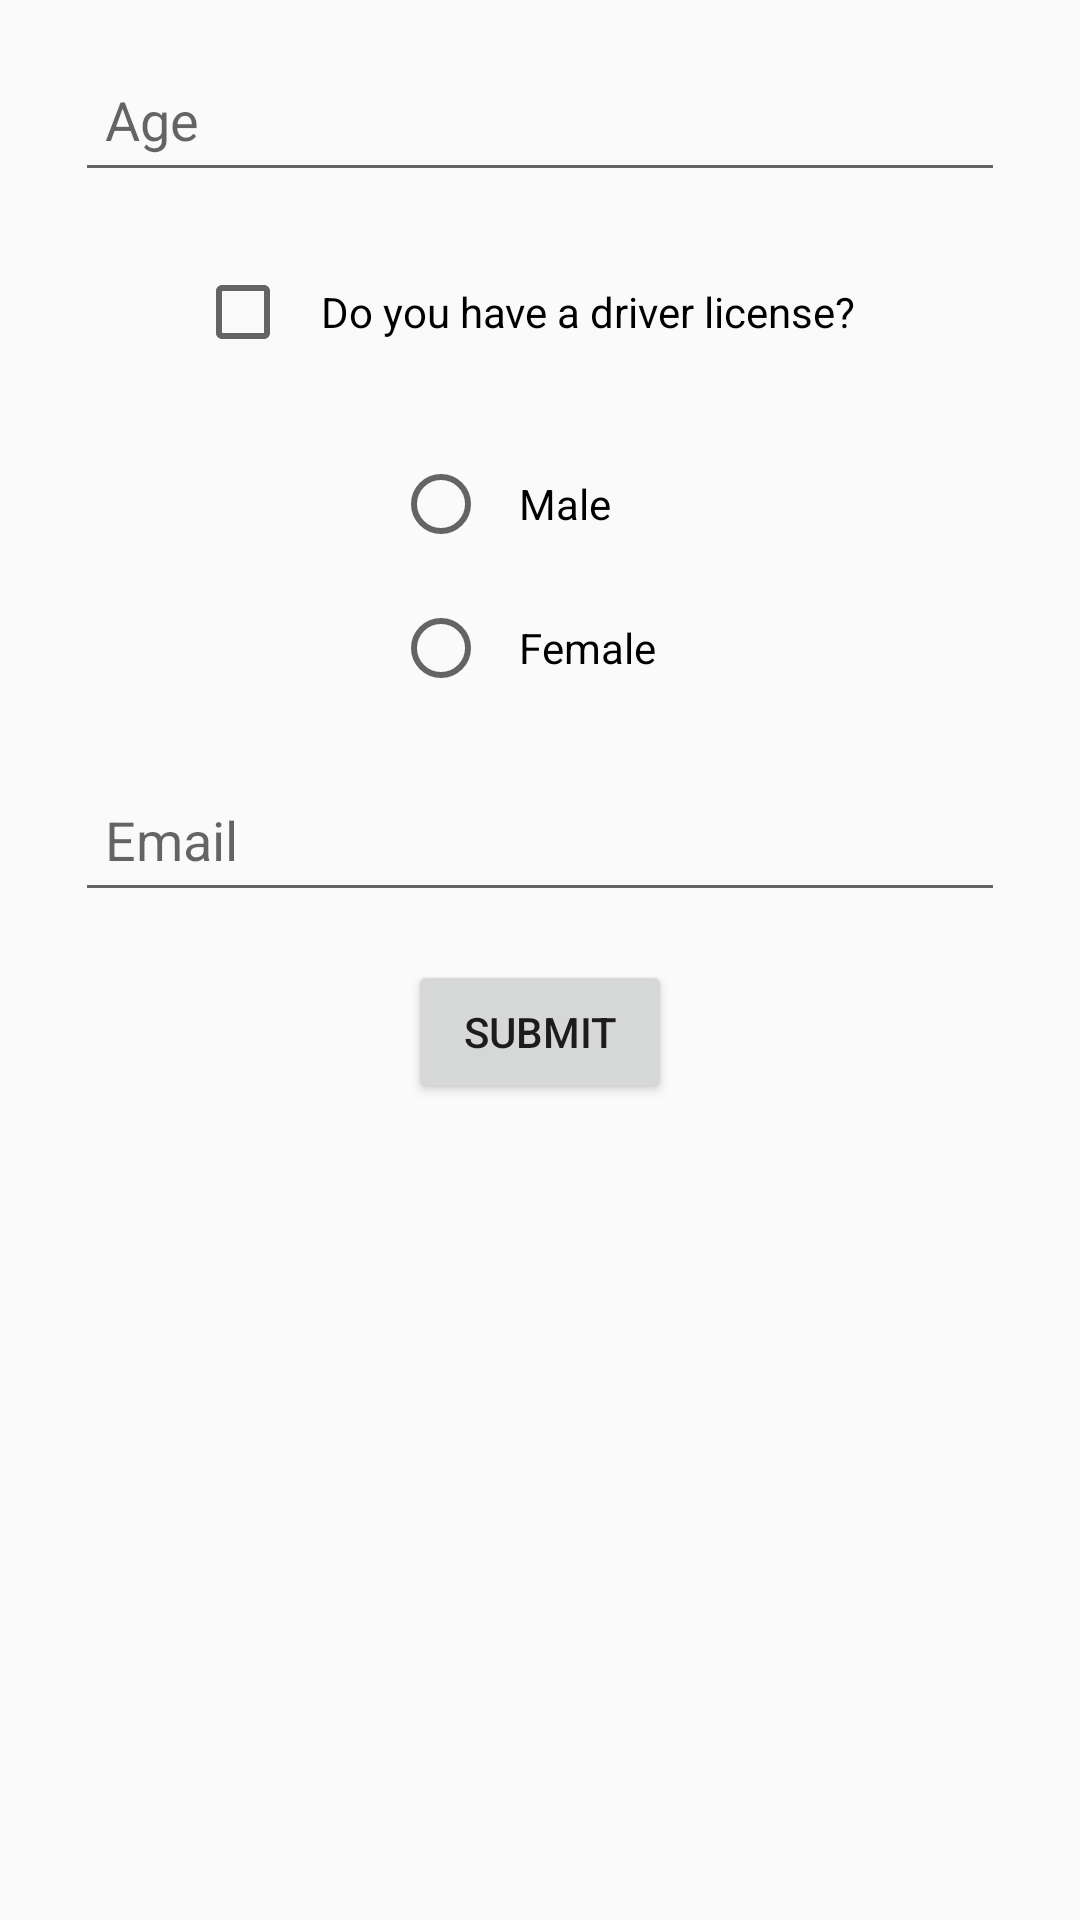

The Android layout XML behind this screen, and the referenced resources:
<!-- AndroidManifest.xml: application theme Theme.LifeCycleApp -->
<!-- res/layout/activity_profile.xml -->
<?xml version="1.0" encoding="utf-8"?>
<LinearLayout xmlns:android="http://schemas.android.com/apk/res/android"
    android:layout_width="match_parent"
    android:layout_height="match_parent"
    android:orientation="vertical"
    android:padding="16dp"
    android:gravity="center_horizontal">

    <EditText
        android:id="@+id/age"
        android:layout_width="310dp"
        android:layout_height="wrap_content"
        android:hint="Age"
        android:inputType="number"
        android:autofillHints="birthDateDay"
        android:minHeight="48dp"
        android:padding="10dp"
        android:layout_marginBottom="16dp" />

    <CheckBox
        android:id="@+id/has_driver_license"
        android:layout_width="wrap_content"
        android:layout_height="wrap_content"
        android:text="Do you have a driver license?"
        android:minHeight="48dp"
        android:padding="10dp"
        android:layout_marginBottom="16dp" />

    <RadioGroup
        android:id="@+id/gender_group"
        android:layout_width="wrap_content"
        android:layout_height="wrap_content"
        android:layout_marginBottom="16dp">
        <RadioButton
            android:id="@+id/male"
            android:layout_width="wrap_content"
            android:layout_height="wrap_content"
            android:text="Male"
            android:minHeight="48dp"
            android:padding="10dp" />
        <RadioButton
            android:id="@+id/female"
            android:layout_width="wrap_content"
            android:layout_height="wrap_content"
            android:text="Female"
            android:minHeight="48dp"
            android:padding="10dp" />
    </RadioGroup>

    <EditText
        android:id="@+id/email"
        android:layout_width="310dp"
        android:layout_height="wrap_content"
        android:hint="Email"
        android:inputType="textEmailAddress"
        android:autofillHints="emailAddress"
        android:minHeight="48dp"
        android:padding="10dp"
        android:layout_marginBottom="16dp" />

    <Button
        android:id="@+id/submit_button"
        android:layout_width="wrap_content"
        android:layout_height="wrap_content"
        android:text="Submit"
        android:minHeight="48dp"
        android:padding="10dp"
        android:layout_gravity="center_horizontal" />

    <TextView
        android:id="@+id/saved_data"
        android:layout_width="match_parent"
        android:layout_height="wrap_content"
        android:padding="10dp"
        android:text=""
        android:textSize="16sp"
        android:layout_marginTop="16dp" />
</LinearLayout>
<!-- resources referenced by this layout -->
<resources>
  <style name="Theme.LifeCycleApp" parent="Theme.AppCompat.Light.DarkActionBar">
          
          <item name="colorPrimary">@color/purple_500</item>
          <item name="colorPrimaryDark">@color/purple_700</item>
          <item name="colorAccent">@color/teal_200</item>
      </style>
  <!-- not gathered from this repository: default colours our renderer supplied (Android Studio template values) -->
  <color name="purple_500">#FF6200EE</color>
  <color name="purple_700">#FF3700B3</color>
  <color name="teal_200">#FF03DAC5</color>
</resources>
